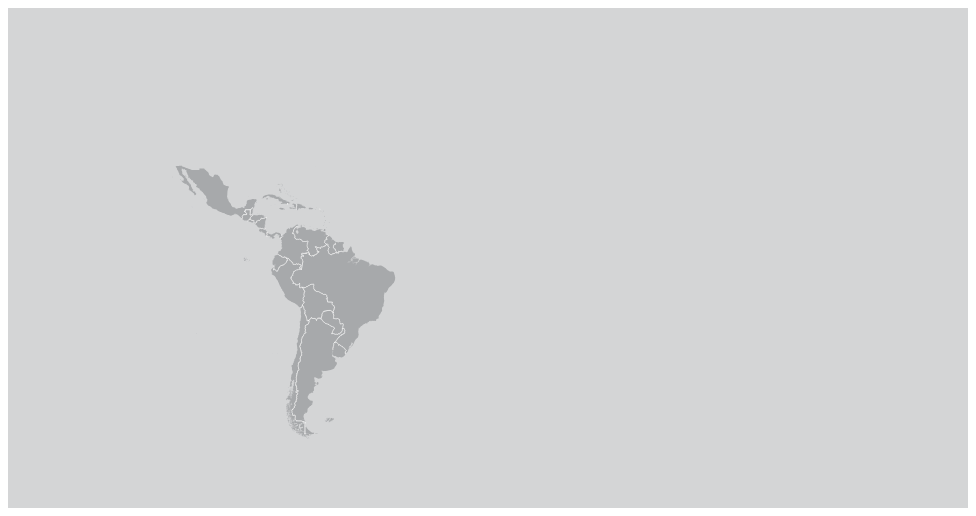
D3 v3 page, settled after 360 driven frames (6 s of simulated time); the page loaded 1 data file(s).


var width = 960,
    height = 500;

var projection = d3.geo.mercator()
    .translate([0, 0])
    .scale(width / 2 / Math.PI);

var zoom = d3.behavior.zoom()
    .scaleExtent([1, 8])
    .on("zoom", move);

var path = d3.geo.path()
    .projection(projection);

var svg = d3.select("body").append("svg")
    .attr("width", width)
    .attr("height", height)
  .append("g")
    .attr("transform", "translate(" + width / 2 + "," + height / 2 + ")")
    .call(zoom);


svg.append("rect")
    .attr("class", "overlay")
    .attr("x", -width / 2)
    .attr("y", -height / 2)
    .attr("width", width)
    .attr("height", height);

var g = svg.append("g");

d3.json("data/america.json", function(error, world) {
  if (error) throw error;

  g.append("g")
    .attr("id", "countries")
    .selectAll("path")
    .data(topojson.feature(world, world.objects.america).features)
    .enter()
    .append("path")
    .attr("id", function(d) {return d.id.toLowerCase(); })
    .attr("class", "land")
    .attr("d", path)
    .on("click", country_clicked);

  g.append("path")
      .datum(topojson.mesh(world, world.objects.america, function(a, b) { return a !== b; }))
      .attr("class", "boundary")
      .attr("d", path);
});


function move() {
  var t = d3.event.translate,
      s = d3.event.scale;
  t[0] = Math.min(width / 2 * (s - 1), Math.max(width / 2 * (1 - s), t[0]));
  t[1] = Math.min(height / 2 * (s - 1) + 20 * s, Math.max(height / 2 * (1 - s) - 20 * s, t[1]));
  zoom.translate(t);
  g.style("stroke-width", 1 / s).attr("transform", "translate(" + t + ")scale(" + s + ")");
}


function country_clicked(d) {
  g.selectAll("#" + d.id.toLowerCase()).classed("selected", true);
}



### data: data/america.json
{
 "type": "Topology",
 "objects": {
  "america": {
   "type": "GeometryCollection",
   "crs": {
    "type": "name",
    "properties": "{... 1 keys}"
   },
   "bbox": [
    -100,
    -30,
    100,
    30
   ],
   "geometries": [
    "{... 3 keys}",
    "{... 3 keys}",
    "{... 3 keys}",
    "{... 3 keys}",
    "{... 3 keys}",
    "{... 3 keys}",
    "{... 3 keys}",
    "{... 3 keys}",
    "... 42 more items"
   ]
  }
 },
 "arcs": [
  [
   [
    5405,
    7727
   ],
   [
    6,
    -5
   ],
   [
    2,
    -1
   ],
   [
    1,
    -3
   ],
   [
    4,
    -5
   ],
   [
    0,
    -3
   ],
   [
    -1,
    -1
   ],
   [
    -3,
    0
   ],
   "... 18 more items"
  ],
  [
   [
    6182,
    8363
   ],
   [
    -7,
    -4
   ],
   [
    0,
    1
   ],
   [
    -1,
    0
   ],
   [
    0,
    1
   ],
   [
    -3,
    -2
   ],
   [
    -1,
    -1
   ],
   [
    -2,
    0
   ],
   "... 14 more items"
  ],
  [
   [
    5555,
    116
   ],
   [
    1,
    4
   ],
   [
    0,
    6
   ]
  ],
  [
   [
    5556,
    126
   ],
   [
    1,
    0
   ],
   [
    3,
    -3
   ],
   [
    1,
    -1
   ],
   [
    2,
    -2
   ],
   [
    1,
    -1
   ],
   [
    0,
    -2
   ],
   [
    -2,
    0
   ],
   "... 1 more items"
  ],
  [
   [
    6037,
    136
   ],
   [
    2,
    -1
   ],
   [
    2,
    1
   ],
   [
    0,
    -1
   ],
   [
    1,
    0
   ],
   [
    1,
    0
   ],
   [
    1,
    -1
   ],
   [
    4,
    1
   ],
   "... 133 more items"
  ],
  [
   [
    5556,
    128
   ],
   [
    0,
    30
   ],
   [
    0,
    31
   ],
   [
    1,
    30
   ],
   [
    0,
    30
   ],
   [
    0,
    30
   ],
   [
    0,
    31
   ],
   [
    0,
    30
   ],
   "... 1 more items"
  ],
  [
   [
    5558,
    370
   ],
   [
    3,
    -2
   ],
   [
    1,
    -1
   ],
   [
    3,
    -3
   ],
   [
    0,
    -1
   ],
   [
    8,
    -7
   ],
   [
    7,
    -8
   ],
   [
    2,
    -2
   ],
   "... 174 more items"
  ],
  [
   [
    6294,
    1741
   ],
   [
    -3,
    -3
   ],
   [
    -2,
    -3
   ],
   [
    -3,
    -3
   ],
   [
    -3,
    0
   ],
   [
    -3,
    1
   ],
   [
    1,
    3
   ],
   [
    -1,
    2
   ],
   "... 14 more items"
  ],
  "... 568 more items"
 ],
 "transform": {
  "scale": [
   0.00895,
   0.008864
  ],
  "translate": [
   -118.4,
   -55.92
  ]
 }
}